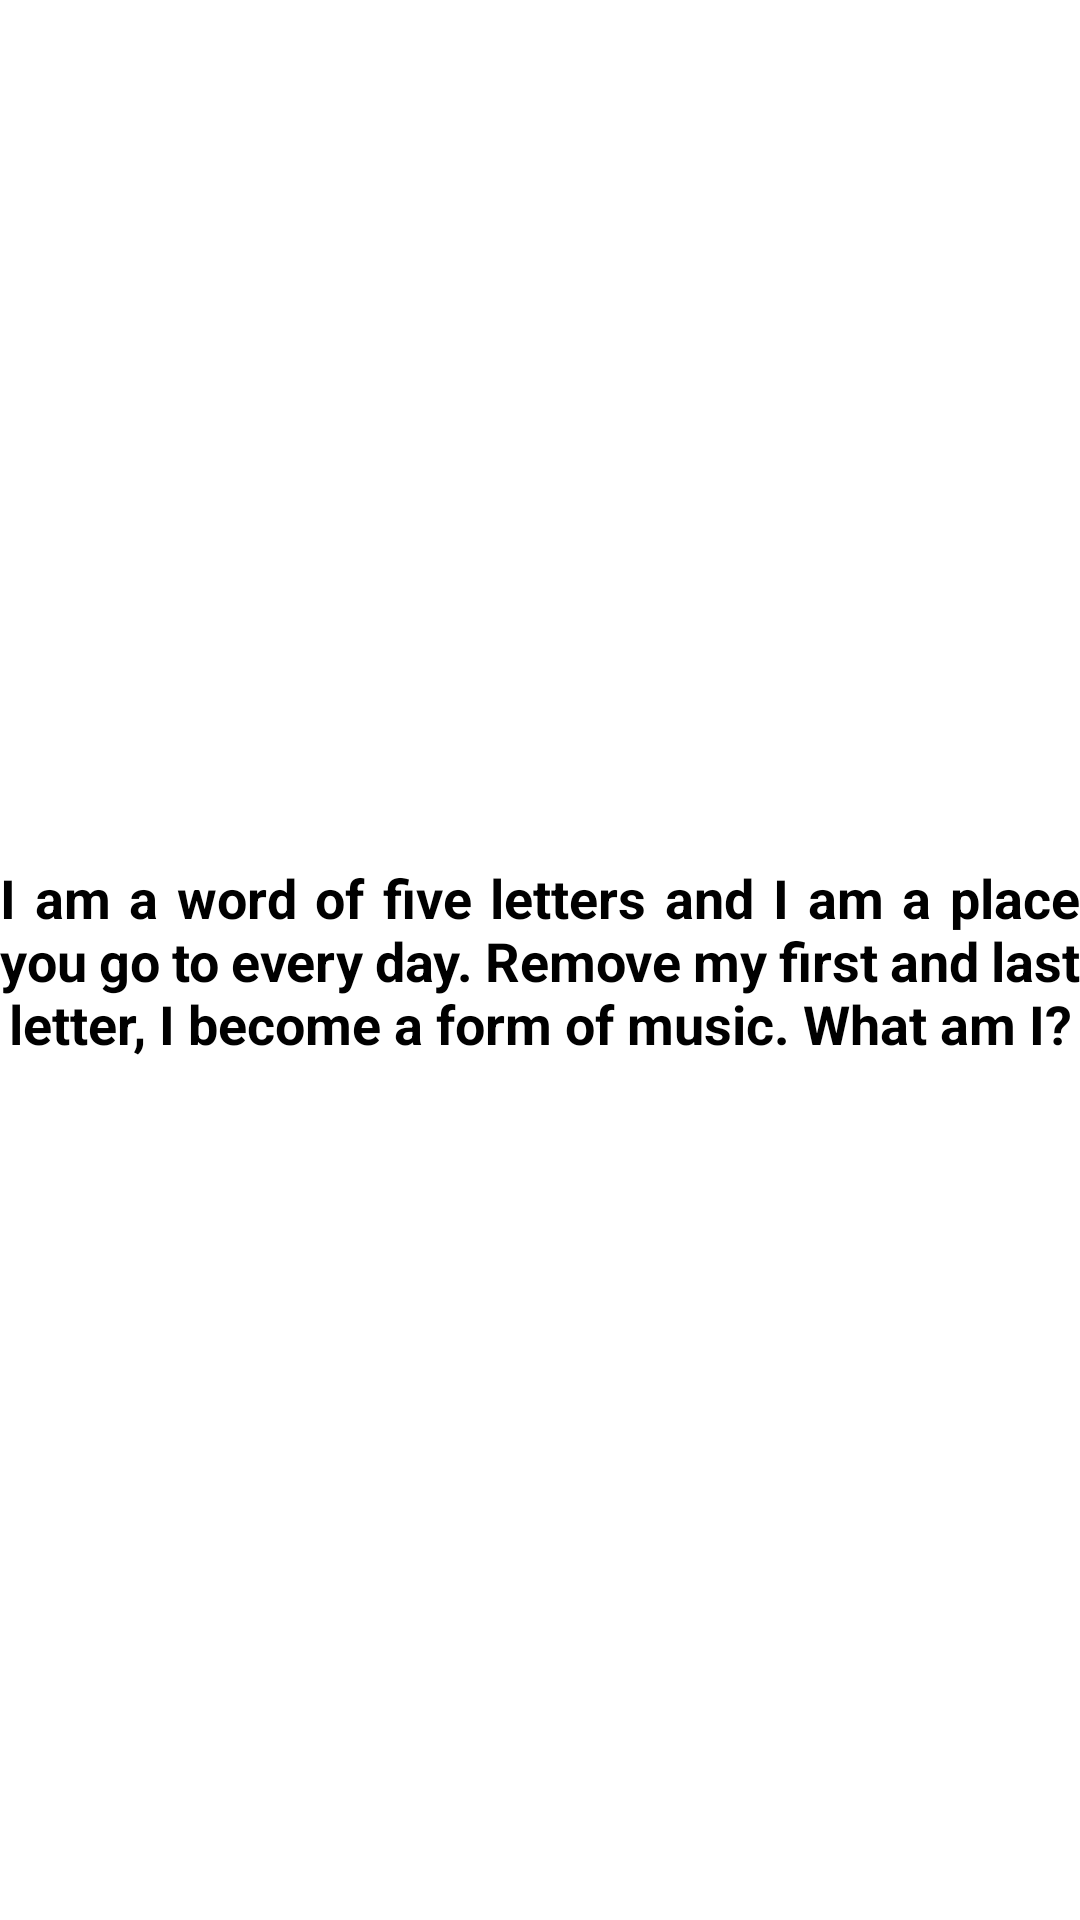

Layout XML and referenced resources for this Android screen:
<!-- AndroidManifest.xml: application theme Theme.BelajarBahasaInggris -->
<!-- res/layout/fragment_soal3.xml -->
<?xml version="1.0" encoding="utf-8"?>
<androidx.constraintlayout.widget.ConstraintLayout xmlns:android="http://schemas.android.com/apk/res/android"
    xmlns:app="http://schemas.android.com/apk/res-auto"
    xmlns:tools="http://schemas.android.com/tools"
    android:id="@+id/frameLayout"
    android:layout_width="match_parent"
    android:layout_height="match_parent"
    tools:context=".Fragment.Soal3Fragment">

    <TextView
        android:id="@+id/textView6"
        android:layout_width="wrap_content"
        android:layout_height="wrap_content"
        android:text="@string/soal3"
        android:textSize="18sp"
        android:textColor="?android:attr/textColorPrimary"
        android:textStyle="bold"
        android:gravity="center"
        android:justificationMode="inter_word"
        app:layout_constraintBottom_toBottomOf="parent"
        app:layout_constraintEnd_toEndOf="parent"
        app:layout_constraintStart_toStartOf="parent"
        app:layout_constraintTop_toTopOf="parent" />
</androidx.constraintlayout.widget.ConstraintLayout>
<!-- resources referenced by this layout -->
<resources>
  <string name="soal3">I am a word of five letters and I am a place you go to every day. Remove my first and last letter, I become a form of music. What am I?</string>
  <style name="Theme.BelajarBahasaInggris" parent="Base.Theme.BelajarBahasaInggris" />
  <style name="Base.Theme.BelajarBahasaInggris" parent="Theme.Material3.DayNight.NoActionBar">
          
          <item name="colorPrimary">@color/my_light_primary</item> 
          <item name="colorPrimaryVariant">@color/my_light_primary_variant</item> 
          <item name="colorAccent">@color/my_light_accent</item> 
          <item name="android:windowBackground">@color/my_light_background</item> 
          <item name="android:textColorPrimary">@color/my_light_text_primary</item> 
          <item name="android:textColorSecondary">@color/my_light_text_secondary</item> 
          <item name="toolbarTextColor">@color/my_light_toolbar_text_color</item>
          <item name="actionBarSize">?android:attr/actionBarSize</item>
          <item name="colorControlActivated">#3F51B5</item>
          <item name="colorControlHighlight">#E91E1E</item>
          
      </style>
  <color name="my_light_primary">#800000</color>
  <color name="my_light_primary_variant">#00008B</color>
  <color name="my_light_accent">#006400</color>
  <color name="my_light_background">#FFFFFFFF</color>
  <color name="my_light_text_primary">#FF000000</color>
  <color name="my_light_text_secondary">#FF5A5A5A</color>
  <color name="my_light_toolbar_text_color">#FFFFFFFF</color>
</resources>
